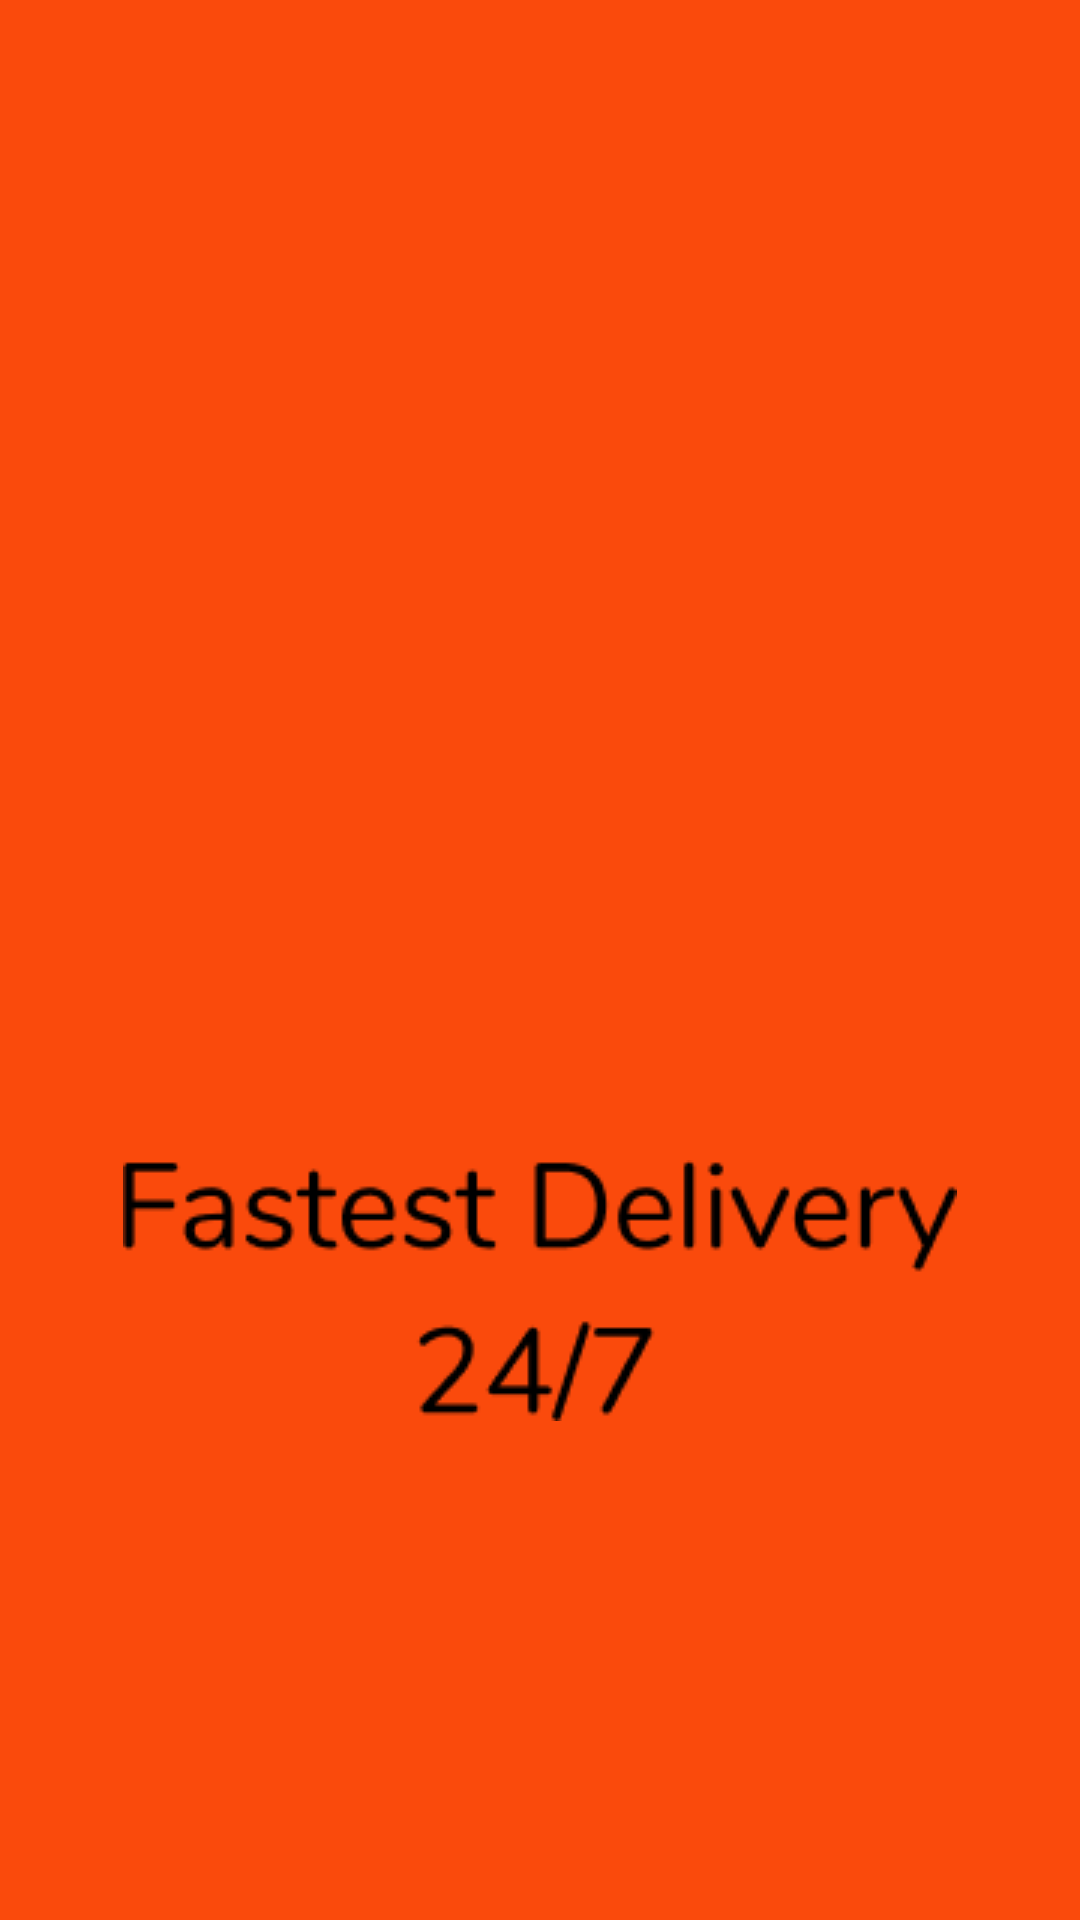

Android layout source for this screen:
<!-- AndroidManifest.xml: application theme Theme.MyApplication -->
<!-- res/layout/page1.xml -->
<?xml version="1.0" encoding="utf-8"?>

<LinearLayout xmlns:android="http://schemas.android.com/apk/res/android"
    android:orientation="vertical"
    xmlns:app="http://schemas.android.com/apk/res-auto"
    xmlns:tools="http://schemas.android.com/tools"
    android:layout_width="match_parent"
    android:gravity="center"
    android:layout_height="match_parent"
    android:background="#FA4A0C">


    <ImageView
        android:id="@+id/imageView6"
        android:layout_width="wrap_content"
        android:layout_height="wrap_content"
        android:layout_weight="1"
        app:srcCompat="@drawable/manonscooter"
         />

    <ImageView
        android:id="@+id/imageView7"
        android:layout_width="wrap_content"
        android:layout_height="wrap_content"
        android:layout_weight="1"
        app:srcCompat="@drawable/fastdel"
        android:layout_marginTop="-100dp"/>


</LinearLayout>
<!-- resources referenced by this layout -->
<resources>
  <!-- drawable fastdel: png bitmap (drawable, 3675 bytes) -->
  <style name="Theme.MyApplication" parent="Theme.AppCompat.Light.NoActionBar">
          
          <item name="colorPrimary">@color/purple_500</item>
          <item name="colorPrimaryDark">@color/purple_700</item>
          <item name="android:windowTranslucentStatus">true</item>
      </style>
  <!-- not gathered from this repository: default colours our renderer supplied (Android Studio template values) -->
  <color name="purple_500">#FF6200EE</color>
  <color name="purple_700">#FF3700B3</color>
</resources>
